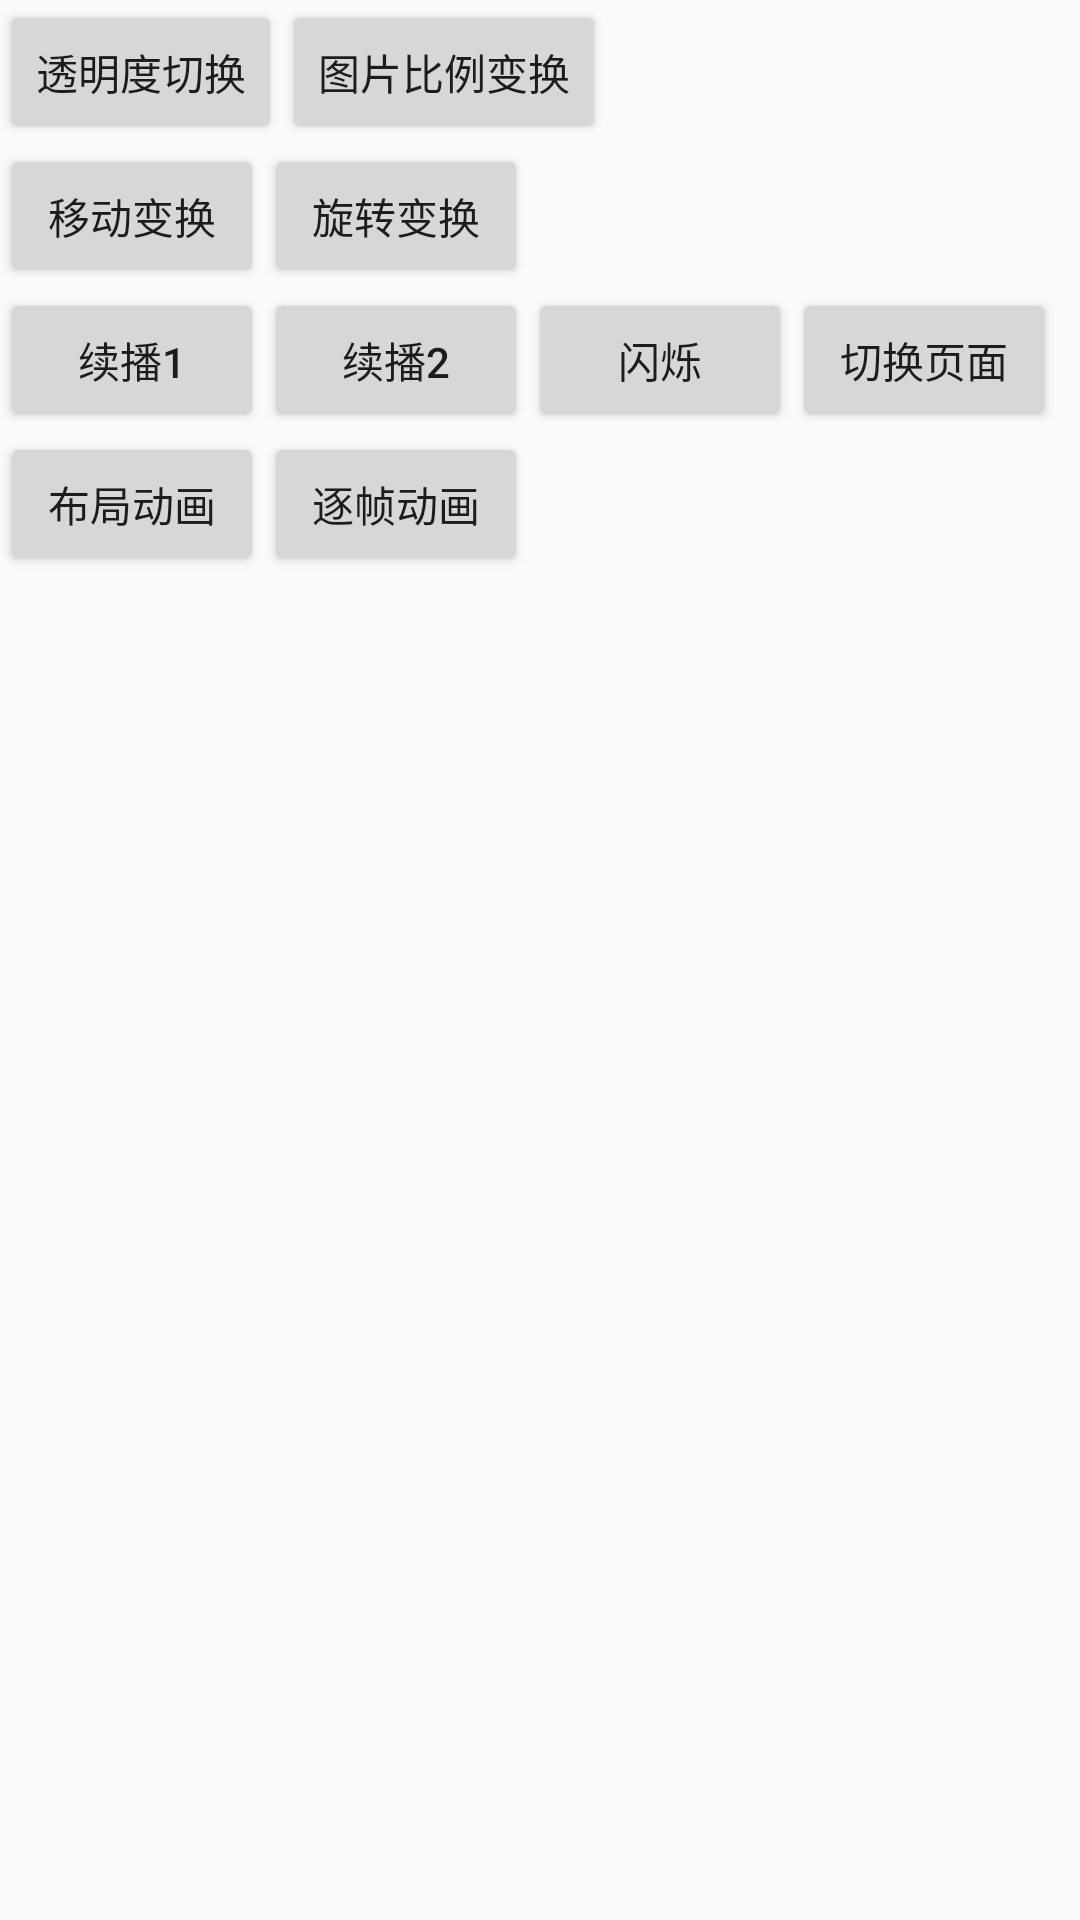

Layout XML and referenced resources for this Android screen:
<!-- AndroidManifest.xml: application theme AppTheme -->
<!-- res/layout/activity_animator.xml -->
<?xml version="1.0" encoding="utf-8"?>
<LinearLayout xmlns:android="http://schemas.android.com/apk/res/android"
    xmlns:tools="http://schemas.android.com/tools"
    android:layout_width="match_parent"
    android:layout_height="match_parent"
    android:orientation="vertical"
    tools:context=".ui.AnimatorActivity">

    <LinearLayout
        android:layout_width="match_parent"
        android:layout_height="wrap_content"
        android:orientation="horizontal">

        <Button
            android:id="@+id/bt_set_alpha"
            android:layout_width="wrap_content"
            android:layout_height="wrap_content"
            android:text="@string/set_alpha"
            tools:ignore="ButtonStyle" />

        <Button
            android:id="@+id/bt_set_scale"
            android:layout_width="wrap_content"
            android:layout_height="wrap_content"
            android:text="@string/set_scale"
            tools:ignore="ButtonStyle" />

    </LinearLayout>

    <LinearLayout
        android:layout_width="match_parent"
        android:layout_height="wrap_content"
        android:orientation="horizontal">

        <Button
            android:id="@+id/bt_set_translate"
            android:layout_width="wrap_content"
            android:layout_height="wrap_content"
            android:text="@string/set_translate"
            tools:ignore="ButtonStyle" />

        <Button
            android:id="@+id/bt_set_rotate"
            android:layout_width="wrap_content"
            android:layout_height="wrap_content"
            android:text="@string/set_rotate"
            tools:ignore="ButtonStyle" />

    </LinearLayout>

    <LinearLayout
        android:layout_width="match_parent"
        android:layout_height="wrap_content"
        android:orientation="horizontal">

        <Button
            android:id="@+id/bt_set_continue_1"
            android:layout_width="wrap_content"
            android:layout_height="wrap_content"
            android:text="@string/set_continue_1"
            tools:ignore="ButtonStyle" />

        <Button
            android:id="@+id/bt_set_continue_2"
            android:layout_width="wrap_content"
            android:layout_height="wrap_content"
            android:text="@string/set_continue_2"
            tools:ignore="ButtonStyle" />

        <Button
            android:id="@+id/bt_set_flash"
            android:layout_width="wrap_content"
            android:layout_height="wrap_content"
            android:text="@string/set_blink"
            tools:ignore="ButtonStyle" />

        <Button
            android:id="@+id/bt_change_activity"
            android:layout_width="wrap_content"
            android:layout_height="wrap_content"
            android:text="@string/change_activity"
            tools:ignore="ButtonStyle" />

    </LinearLayout>

    <LinearLayout
        android:layout_width="match_parent"
        android:layout_height="wrap_content"
        android:orientation="horizontal">

        <Button
            android:id="@+id/bt_set_layout_animation"
            android:layout_width="wrap_content"
            android:layout_height="wrap_content"
            android:text="@string/layout_animation"
            tools:ignore="ButtonStyle" />

        <Button
            android:id="@+id/bt_set_frame_animation"
            android:layout_width="wrap_content"
            android:layout_height="wrap_content"
            android:text="@string/frame_animation"
            tools:ignore="ButtonStyle" />

    </LinearLayout>

    <RelativeLayout
        android:layout_width="match_parent"
        android:layout_height="match_parent">

        <ImageView
            android:id="@+id/iv_change"
            android:layout_width="wrap_content"
            android:layout_height="wrap_content"
            android:layout_centerInParent="true"
            android:src="@mipmap/img_2"
            tools:ignore="ContentDescription" />

    </RelativeLayout>

</LinearLayout>
<!-- resources referenced by this layout -->
<resources>
  <string name="change_activity">切换页面</string>
  <string name="frame_animation">逐帧动画</string>
  <string name="layout_animation">布局动画</string>
  <string name="set_alpha">透明度切换</string>
  <string name="set_blink">闪烁</string>
  <string name="set_continue_1">续播1</string>
  <string name="set_continue_2">续播2</string>
  <string name="set_rotate">旋转变换</string>
  <string name="set_scale">图片比例变换</string>
  <string name="set_translate">移动变换</string>
  <style name="AppTheme" parent="Theme.AppCompat.Light.DarkActionBar">
          
          <item name="colorPrimary">@color/colorPrimary</item>
          <item name="colorPrimaryDark">@color/colorPrimaryDark</item>
          <item name="colorAccent">@color/colorAccent</item>
      </style>
  <!-- not gathered from this repository: default colours our renderer supplied (Android Studio template values) -->
  <color name="colorPrimary">#FF6200EE</color>
  <color name="colorPrimaryDark">#FF3700B3</color>
  <color name="colorAccent">#FF03DAC5</color>
</resources>
